Run: headless pygame with SDL's dummy video driver; simulated clock (each Clock.tick advances the game by its frame time, no real sleeping); random seed 0; keys injected as events and as key.get_pressed() state; no mouse input; restart key R tapped at the start of phases 3 and 4.
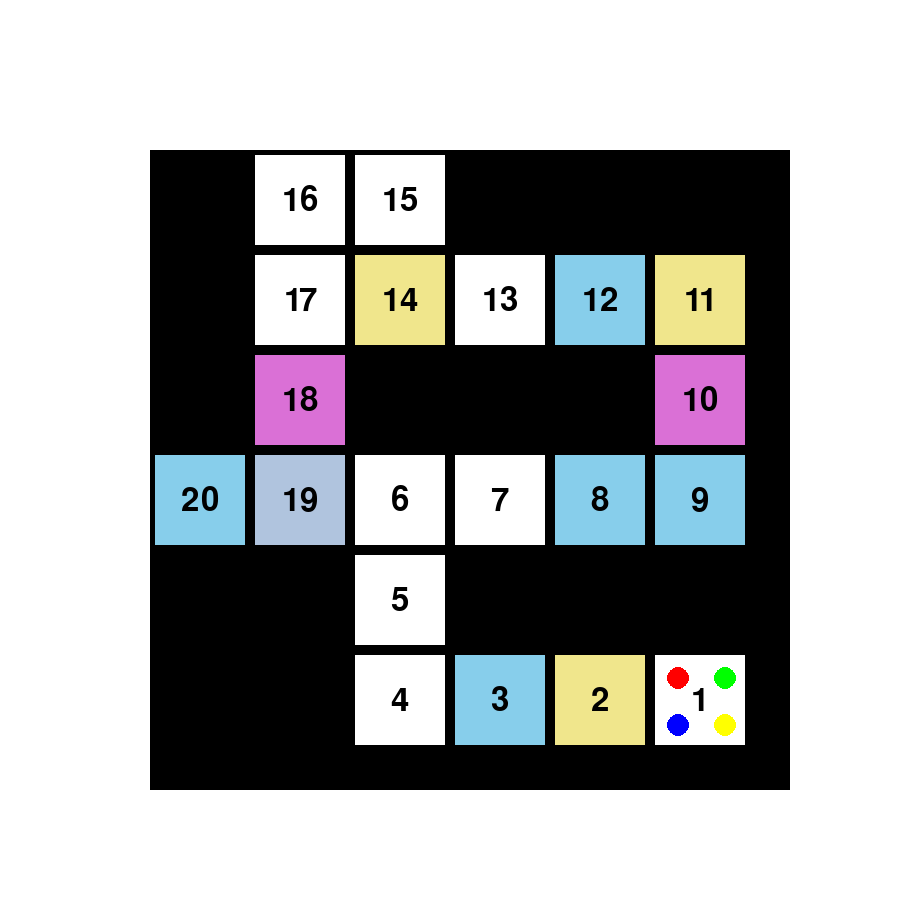
Frame 1 of 4 · flips 1–60 · no input
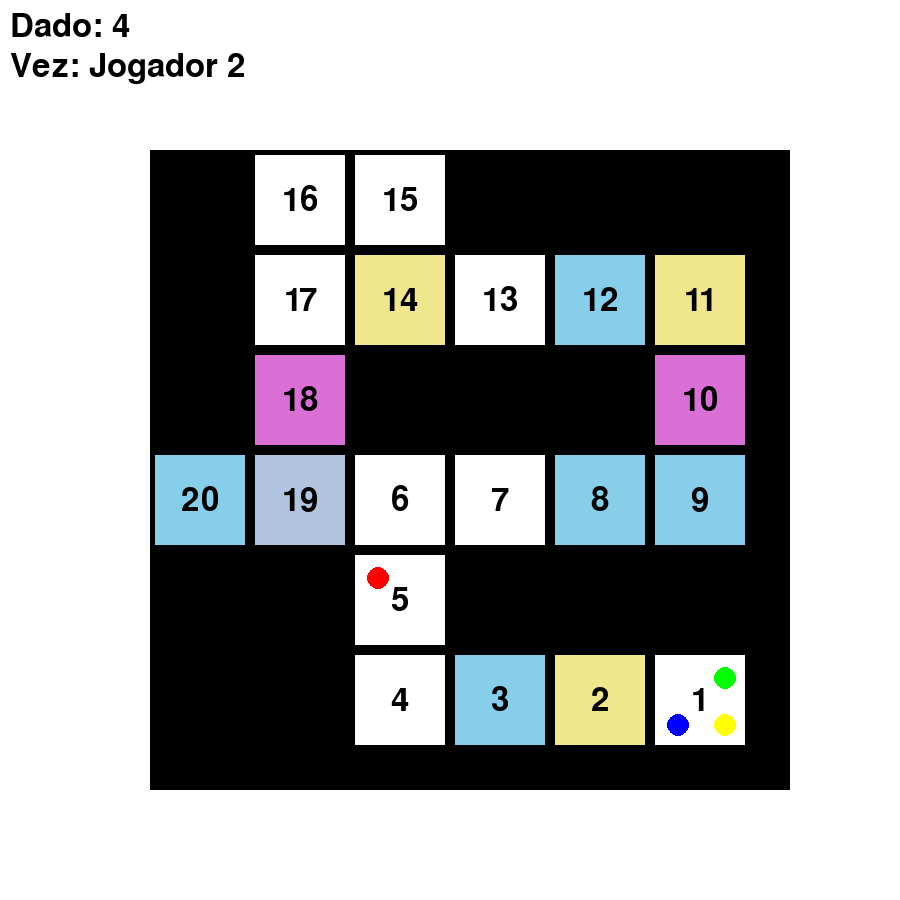
Frame 2 of 4 · flips 61–180 · tapped SPACE, RETURN · held RIGHT (→), D
Frame 3 of 4 · flips 181–300 · tapped R · held DOWN (↓), S · screen same as frame 1, image omitted
Frame 4 of 4 · flips 301–420 · tapped R · held LEFT (←), A, UP (↑), W · screen unchanged from frame 3, image omitted

The pygame program that drew these frames:

import pygame
import sys
import random

# Inicializa o pygame
pygame.init()

# Configurações da janela
width, height = 600, 600
expanded_width = width + 300
expanded_height = height + 300

cell_size = 100
margin = 5
sector_size = (cell_size - margin) // 2

# Cores
bg_color = (255, 255, 255)
board_color = (0, 0, 0)
player_colors = [(255, 0, 0), (0, 255, 0), (0, 0, 255), (255, 255, 0)]
font_color = (0, 0, 0)

# Mapeamento das cores
color_mapping = {
    "16": (240, 230, 140),
    "15": (135, 206, 235),
    "17": (135, 206, 235),
    "14": (135, 206, 235),
    "13": (218, 112, 214),
    "12": (240, 230, 140),
    "11": (135, 206, 235),
    "18": (240, 230, 140),
    "10": (218, 112, 214),
    "20": (176, 196, 222),
    "19": (135, 206, 235),
    "06": (135, 206, 235),
    "07": (218, 112, 214),
    "08": (135, 206, 235),
    "09": (240, 230, 140),
    "05": (240, 230, 140),
    "04": (218, 112, 214),
    "03": (240, 230, 140),
    "02": (135, 206, 235),
    "01": (176, 196, 222),
    "00": (255, 255, 255),  # Cor para células vazias
}

# Configura a janela
screen = pygame.display.set_mode((expanded_width, expanded_height))
pygame.display.set_caption('Jogo de Tabuleiro')
screen.fill(bg_color)

# Fonte
font = pygame.font.Font(None, 48)

# Posições dos jogadores
player_positions = [0, 0, 0, 0]
turn = 0
positions = [
    (5, 5), (4, 5), (3, 5), (2, 5), (2, 4),
    (2, 3), (3, 3), (4, 3), (5, 3), (5, 2),
    (5, 1), (4, 1), (3, 1), (2, 1), (2, 0),
    (1, 0), (1, 1), (1, 2), (1, 3), (0, 3)
]

# Identificadores das casas
simple_board_colors = [
    "00", "16", "15", "00", "00", "00",
    "00", "17", "14", "13", "12", "11",
    "00", "18", "00", "00", "00", "10",
    "20", "19", "06", "07", "08", "09",
    "00", "00", "05", "00", "00", "00",
    "00", "00", "04", "03", "02", "01"
]

# Desenha o tabuleiro
def draw_board():
    pygame.draw.rect(screen, board_color, (150, 150, width + 40, height + 40))

    for idx, (x, y) in enumerate(positions):
        cell_code = simple_board_colors[idx]
        cell_color = color_mapping.get(cell_code, (255, 255, 255))

        pygame.draw.rect(screen, cell_color, (x * cell_size + margin + 150, y * cell_size + margin + 150,
                                               cell_size - 2 * margin, cell_size - 2 * margin))

        # Desenha o número da célula
        text_surface = font.render(str(idx + 1), True, font_color)
        text_rect = text_surface.get_rect(center=(x * cell_size + cell_size // 2 + 150, y * cell_size + cell_size // 2 + 150))
        screen.blit(text_surface, text_rect)

# Desenha os jogadores nos setores
def draw_players():
    for i in range(4):
        x, y = positions[player_positions[i]]
        sector_x = (i % 2) * sector_size + (x * cell_size) + margin + 150
        sector_y = (i // 2) * sector_size + (y * cell_size) + margin + 150
        pygame.draw.circle(screen, player_colors[i], (sector_x + sector_size // 2, sector_y + sector_size // 2), sector_size // 4)

# Sorteia um valor e move o jogador
def roll_dice():
    return random.randint(1, 6)

# Reinicia o jogo
def restart():
    global player_positions, turn
    player_positions = [0, 0, 0, 0]
    turn = 0
    screen.fill(bg_color)
    draw_board()
    draw_players()
    pygame.display.update()

draw_board()
draw_players()

# Loop principal do jogo
while True:
    for event in pygame.event.get():
        if event.type == pygame.QUIT:
            pygame.quit()
            sys.exit()

        if event.type == pygame.KEYDOWN:
            if event.key == pygame.K_SPACE and all(pos < 19 for pos in player_positions):
                dice_value = roll_dice()
                player_positions[turn] += dice_value
                if player_positions[turn] >= 19:
                    player_positions[turn] = 19
                turn = (turn + 1) % 4
                screen.fill(bg_color)
                draw_board()
                draw_players()
                
                dice_text = font.render(f'Dado: {dice_value}', True, font_color)
                screen.blit(dice_text, (10, 10))
                current_player_text = font.render(f'Vez: Jogador {turn + 1}', True, font_color)
                screen.blit(current_player_text, (10, 50))
                
                pygame.display.update()

            if event.key == pygame.K_r:
                restart()

    pygame.display.update()
